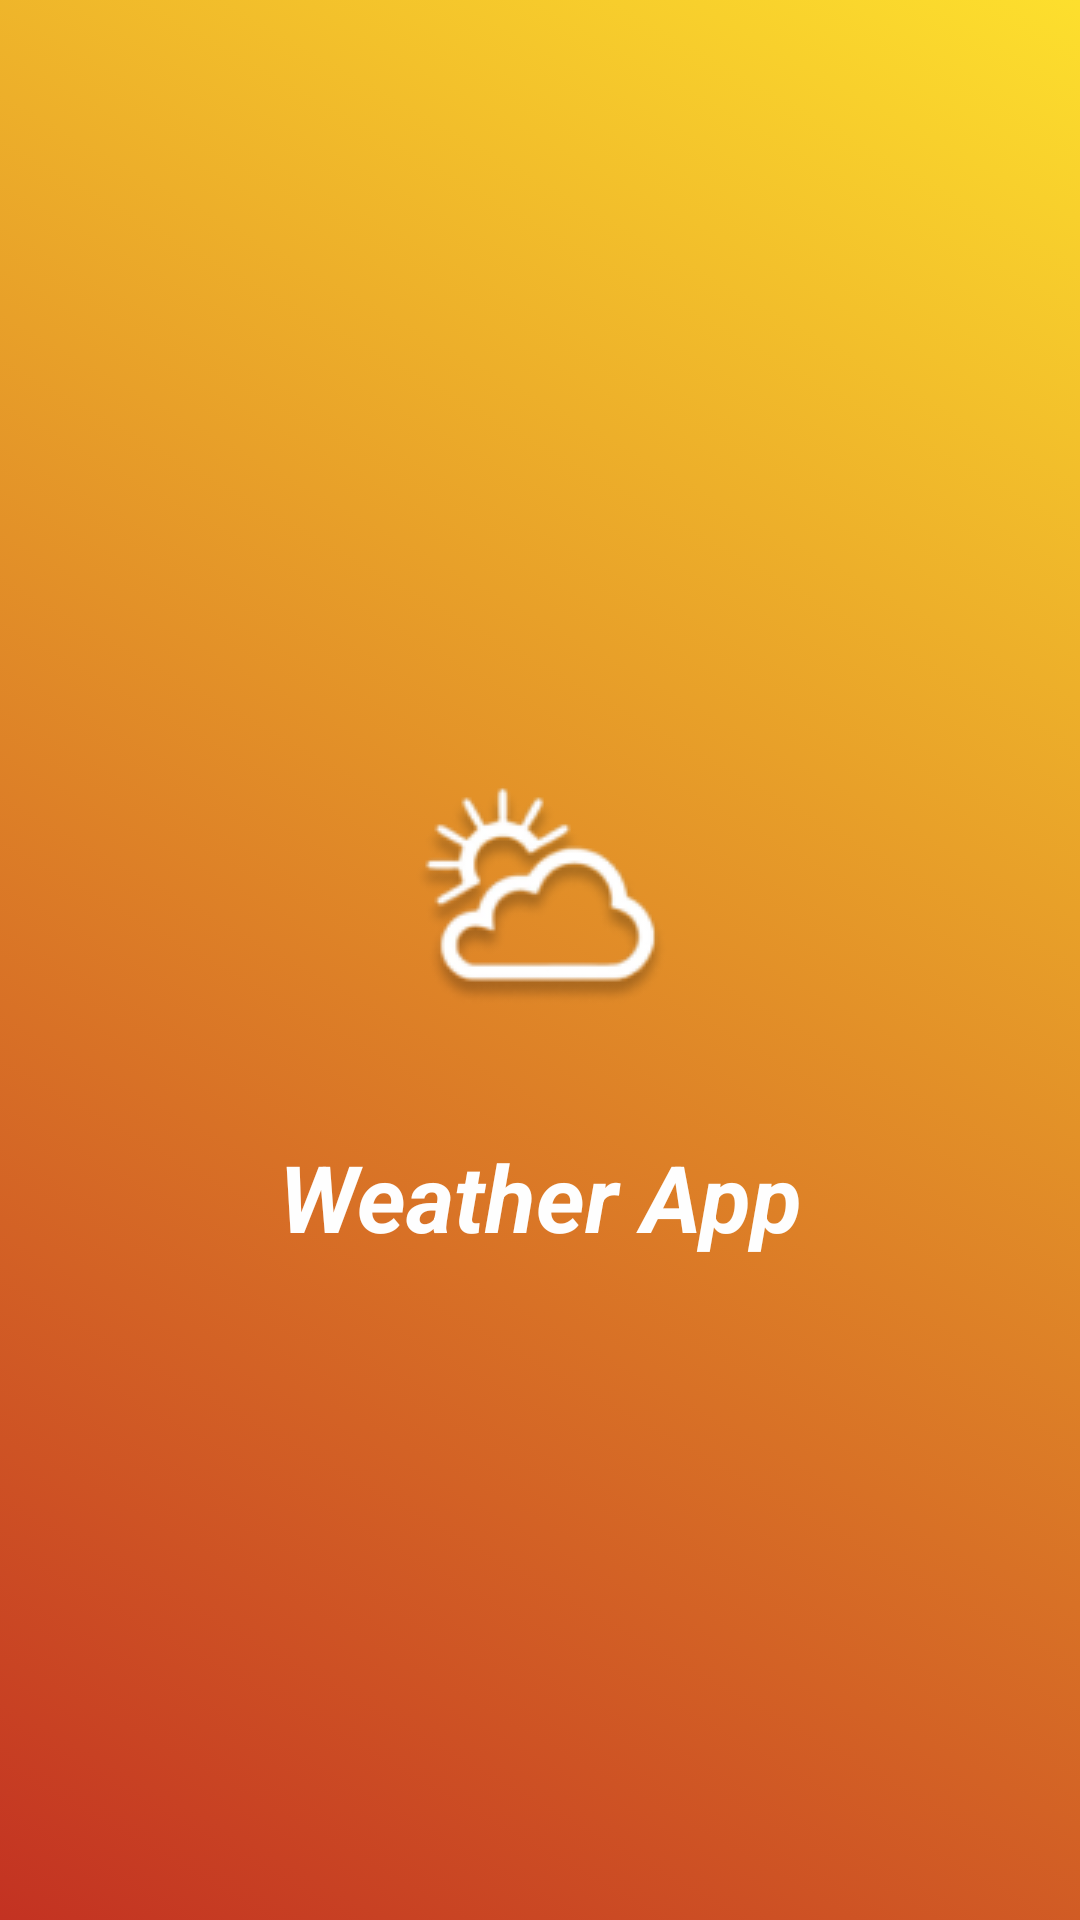

The Android layout XML behind this screen, and the referenced resources:
<!-- AndroidManifest.xml: application theme Theme.WheatherApp -->
<!-- res/layout/activity_splash_screen.xml -->
<?xml version="1.0" encoding="utf-8"?>
<LinearLayout xmlns:android="http://schemas.android.com/apk/res/android"
    xmlns:app="http://schemas.android.com/apk/res-auto"
    xmlns:tools="http://schemas.android.com/tools"
    android:layout_width="match_parent"
    android:layout_height="match_parent"
    android:background="@drawable/background"
    android:gravity="center"
    android:orientation="vertical"
    android:padding="5dp"
    tools:context=".SplashScreen" >

    <ImageView
        android:id="@+id/imageView"
        android:layout_width="wrap_content"
        android:layout_height="wrap_content"
        app:srcCompat="@drawable/app_logo_1" />

    <TextView
        android:id="@+id/textView"
        android:layout_width="match_parent"
        android:layout_height="wrap_content"
        android:gravity="center"
        android:text="Weather App"
        android:textColor="#FEFEFE"
        android:textSize="31sp"
        android:textStyle="bold|italic" />
</LinearLayout>
<!-- resources referenced by this layout -->
<resources>
  <!-- drawable app_logo_1: png bitmap (drawable, 8732 bytes) -->
  <!-- drawable background (drawable) -->
  <?xml version="1.0" encoding="utf-8"?>
  <selector xmlns:android="http://schemas.android.com/apk/res/android">
  
     <item>
         <shape>
             <gradient android:angle="45"
                 android:startColor="#c33222"
                 android:endColor="#fddf2d"
                 android:type="linear"
                 >
  
             </gradient>
  
         </shape>
     </item>
  </selector>
  <style name="Theme.WheatherApp" parent="Theme.MaterialComponents.DayNight.NoActionBar">
          
          <item name="colorPrimary">@color/purple_500</item>
          <item name="colorPrimaryVariant">@color/purple_700</item>
          <item name="colorOnPrimary">@color/white</item>
          
          <item name="colorSecondary">@color/teal_200</item>
          <item name="colorSecondaryVariant">@color/teal_700</item>
          <item name="colorOnSecondary">@color/black</item>
          
          <item name="android:statusBarColor">?attr/colorPrimaryVariant</item>
          
      </style>
  <!-- not gathered from this repository: default colours our renderer supplied (Android Studio template values) -->
  <color name="purple_500">#FF6200EE</color>
  <color name="purple_700">#FF3700B3</color>
  <color name="teal_200">#FF03DAC5</color>
  <color name="teal_700">#FF018786</color>
  <color name="black">#FF000000</color>
  <color name="white">#FFFFFFFF</color>
</resources>
